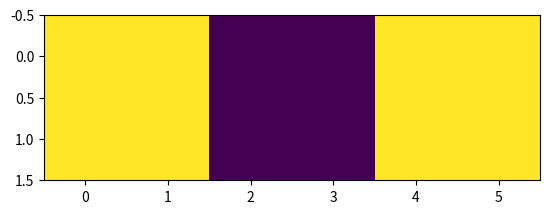

Source code (Python): (Note: this script raises an exception after producing the figure.)
import numpy as np

import matplotlib
name="nicopon"
password="11060"
print(len(name))
if len(name)%2 ==0:
    name+=name[0]
print(name)
x=0
name_array=[]
for z in name:
    if name.index(name[x])<(len(name)-1):
        try:
            name_array.append(int(name[x]>name[x+1]))
        except Exception as p:
            pass
    x+=1
print(name_array)
array_x=np.array(name_array)
import matplotlib.pyplot as plt
plt.imshow([array_x,array_x]) #Needs to be in row,col order
plt.savefig("filename.png")

from PIL import Image
im = Image.fromarray(np.array([array_x,array_x]))
im.save("your_file.jpeg")
